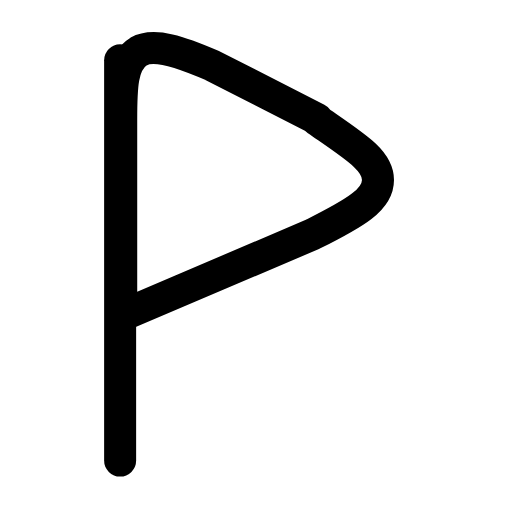
t = 0.00 s
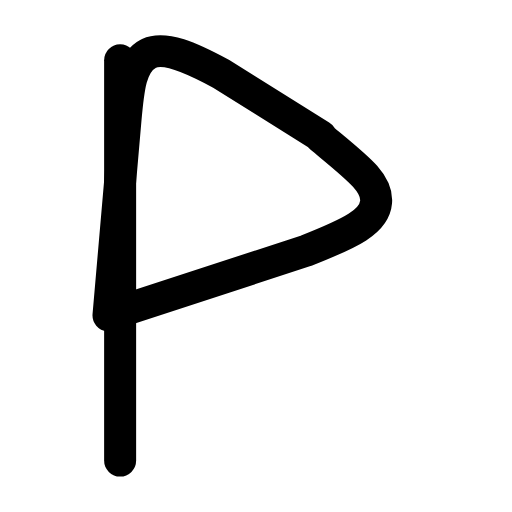
t = 0.25 s
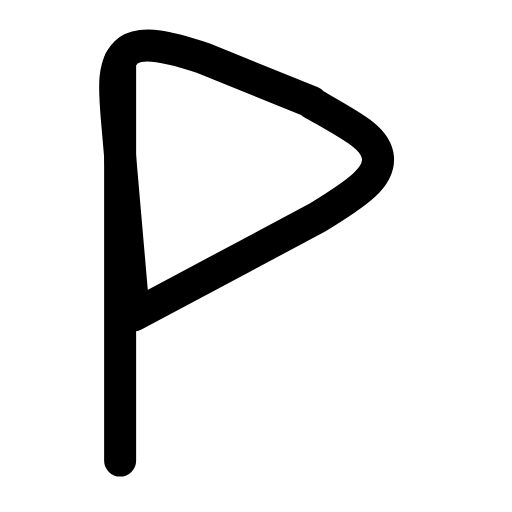
t = 0.50 s
t = 0.73 s: frame unchanged from t = 0.00 s, image omitted
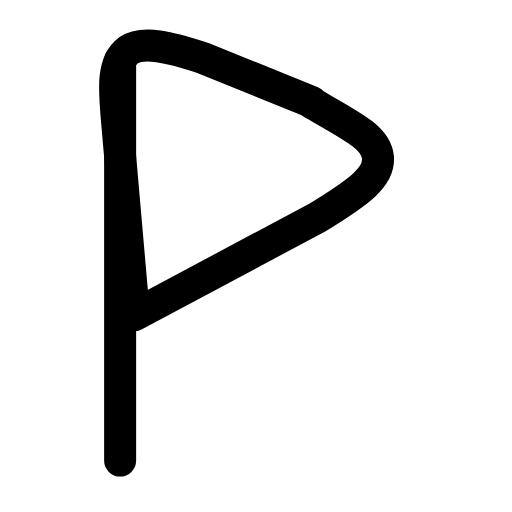
t = 0.99 s
t = 1.25 s: frame unchanged from t = 0.00 s, image omitted

The animated SVG that drew these frames (rendered in a browser with its animation timeline set to each time). Animation: 1 SMIL element (animateTransform=1); one cycle of 1.50 s, repeats indefinitely.

<svg xmlns="http://www.w3.org/2000/svg" width="24" height="24" viewBox="0 0 24 24" fill="none"><g transform="translate(-0.234 -0.238) scale(1.02)"><line stroke="currentColor" stroke-width="1.471" stroke-linecap="round" stroke-linejoin="round" fill="none" x1="5.75" y1="3" x2="5.75" y2="21.4"></line><g><animateTransform attributeName="transform" type="rotate" values="0 5.8 8;0 5.8 8;6 5.8 8;-5 5.8 8;0 5.8 8;0 5.8 8;-5 5.8 8;6 5.8 8;0 5.8 8;0 5.8 8;0 5.8 8" keyTimes="0;0.135;0.2475;0.36;0.45;0.6;0.66;0.735;0.81;0.9;1" dur="1.5s" repeatCount="indefinite" calcMode="spline" keySplines="0.16 1 0.3 1;0.16 1 0.3 1;0.16 1 0.3 1;0.16 1 0.3 1;0.16 1 0.3 1;0.16 1 0.3 1;0.16 1 0.3 1;0.16 1 0.3 1;0.16 1 0.3 1;0.16 1 0.3 1"/><path stroke="currentColor" stroke-width="1.471" stroke-linecap="round" stroke-linejoin="round" fill="none" d="M14.8 5.7L10 3.25C8.5 2.6 7.3 2.2 6.6 2.6C5.8 3.1 5.8 4.3 5.8 5.75L5.8 14.75L14.6 11C16.6 10 17.6 9.4 17.6 8.5C17.6 7.6 16.6 7 14.8 5.75Z"></path></g></g></svg>
